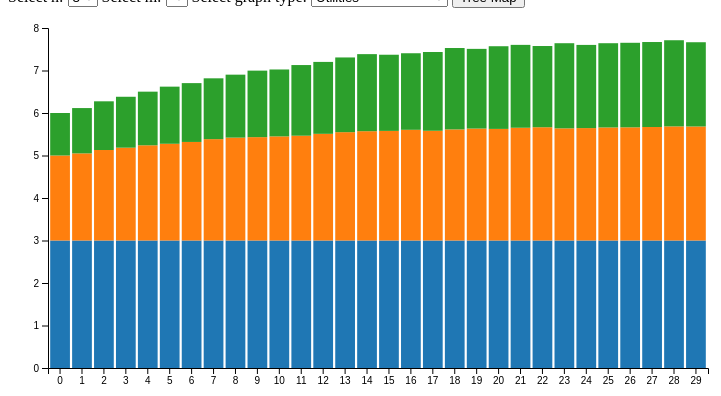
D3 v7 page, settled after 360 driven frames (6 s of simulated time); the page loaded 1 data file(s).



document.getElementById("tree-map-btn").addEventListener("click", function() {
        window.location.href = "treemap.html";
    });


        d3.json('results/all_results.json').then(function(data) {
            let nValues = [...new Set(data.map(d => d.n))];
            let mValues = [...new Set(data.map(d => d.m))];

            d3.select("#n-select")
                .selectAll("option")
                .data(nValues)
                .enter()
                .append("option")
                .text(d => d)
                .attr("value", d => d);

            d3.select("#n-select").on("change", function() {
                let selectedN = +this.value;
                let filteredData = data.filter(d => d.n === selectedN);
                let mValuesFiltered = [...new Set(filteredData.map(d => d.m))];

                let mSelect = d3.select("#m-select");
                mSelect.selectAll("option").remove();
                mSelect.selectAll("option")
                    .data(mValuesFiltered)
                    .enter()
                    .append("option")
                    .text(d => d)
                    .attr("value", d => d);
            });

            d3.select("#m-select").on("change", function() {
                updateChart(+d3.select("#n-select").property("value"), +this.value, d3.select("#type-select").property("value"));
            });

            d3.select("#type-select").on("change", function() {
                updateChart(+d3.select("#n-select").property("value"), +d3.select("#m-select").property("value"), this.value);
            });

            updateChart(nValues[0], mValues[0], "utilities");

            function updateChart(n, m, type) {
                let selectedData = data.filter(d => d.n === n && d.m === m)[0].results;
                d3.select("#chart").selectAll("*").remove();

                let tooltip = d3.select("body").append("div")
                    .attr("class", "tooltip")
                    .style("opacity", 0);

                let processedData = selectedData.map(d => {
                    if (type === "utilities") {
                        return { ...d, values: d.utilities };
                    } else if (type === "normalized") {
                        let totalUtility = d3.sum(d.utilities);
                        return { ...d, values: d.utilities.map(u => u / totalUtility) };
                    } else if (type === "allocation") {
                        return { ...d, values: d.allocation };
                    } else if (type === "object_utilities") {
                        return { ...d, values: d.objects_utilities };
                    }
                });

                let margin = {top: 20, right: 100, bottom: 40, left: 40};
                let width = 800 - margin.left - margin.right;
                let height = 400 - margin.top - margin.bottom;

                let svg = d3.select("#chart").append("svg")
                    .attr("width", width + margin.left + margin.right)
                    .attr("height", height + margin.top + margin.bottom)
                    .append("g")
                    .attr("transform", `translate(${margin.left},${margin.top})`);

                let xScale = d3.scaleBand()
                    .domain(selectedData.map((d, i) => i))
                    .range([0, width])
                    .padding(0.1);


                    // const maxCumulativeValue = d3.max(processedData, d => 
                    //     d3.sum(d.values.flat())
                    // );

                    // yScale.domain([0, maxCumulativeValue]);


                let yScale = d3.scaleLinear()
                    .domain([0, d3.max(processedData, d => {
                        if (type === "object_utilities") {
                            return d3.sum(d.values.map(arr => d3.sum(arr)));
                        }
                        return d3.sum(d.values);
                    })])
                    .nice()
                    .range([height, 0]);

                let colorScale = d3.scaleOrdinal(d3.schemeCategory10);

                if (type === "object_utilities") {
                    console.log(processedData)
                    const barSpacing = 1; // Adjust this value for the size of the white line

svg.selectAll(".bar-group")
    .data(processedData)
    .enter()
    .append("g")
    .attr("class", "bar-group")
    .attr("transform", (d, i) => `translate(${xScale(i)}, 0)`)
    .selectAll("rect")
    .data(d => {
        let cumulativeBase = 0; // Initialize cumulative base for all groups
        return d.values.flatMap((group, j) => {
            return group.map(u => {
                const base = cumulativeBase;
                cumulativeBase += u;
                return { utility: u, color: colorScale(j), base, groupIndex: j };
            });
        });
    })
    .enter()
    .append("rect")
    .attr("x", 0) // All rects are aligned at the same x position
    .attr("y", d => yScale(d.base + d.utility) + barSpacing / 2) // Adjust y position to leave space
    .attr("height", d => (yScale(d.base) - yScale(d.utility + d.base)) - barSpacing) // Adjust height to leave space
    .attr("width", xScale.bandwidth()) // Each rect occupies the full bandwidth of the group
    .attr("fill", d => d.color)
    .on("mouseover", function(event, d) {
        d3.selectAll("rect").style("opacity", 0.3);
        d3.select(this).style("opacity", 1);

        tooltip.transition()
            .duration(200)
            .style("opacity", 0.9);
        tooltip.html(`Utility: ${d.utility}<br>Agent ${d.groupIndex}`)
            .style("left", (event.pageX + 5) + "px")
            .style("top", (event.pageY - 28) + "px");
    })
    .on("mousemove", function(event) {
        tooltip.style("left", (event.pageX + 5) + "px")
            .style("top", (event.pageY - 28) + "px");
    })
    .on("mouseout", function() {
        d3.selectAll("rect").style("opacity", 1);
        tooltip.transition()
            .duration(500)
            .style("opacity", 0);
    });
                } else {
                    svg.selectAll(".bar")
                        .data(processedData)
                        .enter()
                        .append("g")
                        .attr("transform", (d, i) => `translate(${xScale(i)}, 0)`)
                        .selectAll("rect")
                        .data(d => d.values.map((u, j) => ({utility: u, index: j, base: d3.sum(d.values.slice(0, j)), dispersion: d.dispersion, allocation: d.allocation, utilities: d.utilities})))
                        .enter()
                        .append("rect")
                        .attr("x", 0)
                        .attr("y", d => yScale(d.utility + d.base))
                        .attr("height", d => yScale(d.base) - yScale(d.utility + d.base))
                        .attr("width", xScale.bandwidth())
                        .attr("fill", d => colorScale(d.index))
                        .on("mouseover", function(event, d) {
                            d3.selectAll("rect").style("opacity", 0.3);
                            d3.select(this).style("opacity", 1);

                            tooltip.transition()
                                .duration(200)
                                .style("opacity", 0.9);
                            tooltip.html(`Dispersion: ${d.dispersion}<br>Allocation: ${d.allocation}<br>Utilities: ${d.utilities.join(', ')}`)
                                .style("left", (event.pageX + 5) + "px")
                                .style("top", (event.pageY - 28) + "px");
                        })
                        .on("mousemove", function(event) {
                            tooltip.style("left", (event.pageX + 5) + "px")
                                .style("top", (event.pageY - 28) + "px");
                        })
                        .on("mouseout", function() {
                            d3.selectAll("rect").style("opacity", 1);
                            tooltip.transition()
                                .duration(500)
                                .style("opacity", 0);
                        });
                }

                svg.append("g")
                    .attr("class", "x-axis")
                    .attr("transform", `translate(0, ${height})`)
                    .call(d3.axisBottom(xScale));

                svg.append("g")
                    .attr("class", "y-axis")
                    .call(d3.axisLeft(yScale));

                if (type === "normalized") {
                    let maxUtility = processedData.map(d => d3.max(d.utilities));
                    let sumUtility = processedData.map(d => d3.sum(d.utilities));

                    let yScaleMax = d3.scaleLinear()
                        .domain([0, d3.max(maxUtility)])
                        .nice()
                        .range([height, 0]);

                    let yScaleSum = d3.scaleLinear()
                        .domain([0, d3.max(sumUtility)])
                        .nice()
                        .range([height, 0]);

                    let lineMax = d3.line()
                        .x((d, i) => xScale(i) + xScale.bandwidth() / 2)
                        .y(d => yScaleMax(d));

                    let lineSum = d3.line()
                        .x((d, i) => xScale(i) + xScale.bandwidth() / 2)
                        .y(d => yScaleSum(d));

                    // Add max utility line
                    let pathMax = svg.append("path")
                        .datum(maxUtility)
                        .attr("fill", "none")
                        .attr("stroke", "blue")
                        .attr("stroke-width", 2)
                        .attr("d", lineMax)
                        .on("mouseover", function(event, d) {
                            d3.select(this).style("opacity", 1);
                            tooltip.transition()
                                .duration(200)
                                .style("opacity", 0.9);
                            tooltip.html(`Max Utility`)
                                .style("left", (event.pageX + 5) + "px")
                                .style("top", (event.pageY - 28) + "px");
                        })
                        .on("mousemove", function(event) {
                            tooltip.style("left", (event.pageX + 5) + "px")
                                .style("top", (event.pageY - 28) + "px");
                        })
                        .on("mouseout", function() {
                            d3.selectAll("path").style("opacity", 1);
                            tooltip.transition()
                                .duration(500)
                                .style("opacity", 0);
                        });

                    // Add sum utility line
                    let pathSum = svg.append("path")
                        .datum(sumUtility)
                        .attr("fill", "none")
                        .attr("stroke", "red")
                        .attr("stroke-width", 2)
                        .attr("d", lineSum)
                        .on("mouseover", function(event, d) {
                            d3.select(this).style("opacity", 1);
                            tooltip.transition()
                                .duration(200)
                                .style("opacity", 0.9);
                            tooltip.html(`Sum Utility`)
                                .style("left", (event.pageX + 5) + "px")
                                .style("top", (event.pageY - 28) + "px");
                        })
                        .on("mousemove", function(event) {
                            tooltip.style("left", (event.pageX + 5) + "px")
                                .style("top", (event.pageY - 28) + "px");
                        })
                        .on("mouseout", function() {
                            d3.selectAll("path").style("opacity", 1);
                            tooltip.transition()
                                .duration(500)
                                .style("opacity", 0);
                        });

                    // Add right Y axis for max utility
                    svg.append("g")
                        .attr("transform", `translate(${width}, 0)`)
                        .call(d3.axisRight(yScaleMax))
                        .append("text")
                        .attr("text-anchor", "end")
                        .attr("x", -height / 2)
                        .attr("y", margin.right - 20)
                        .attr("transform", "rotate(-90)")
                        .attr("fill", "blue")
                        .text("Max Utility");

                    // Add right Y axis for sum utility
                    svg.append("g")
                        .attr("transform", `translate(${width + 40}, 0)`)
                        .call(d3.axisRight(yScaleSum))
                        .append("text")
                        .attr("text-anchor", "end")
                        .attr("x", -height / 2)
                        .attr("y", margin.right - 60)
                        .attr("transform", "rotate(-90)")
                        .attr("fill", "red")
                        .text("Sum Utility");
                }
            }
        });
    

### data: results/all_results.json
[
 {
  "n": 3,
  "m": 3,
  "results": [
   {
    "dispersion": 0.0,
    "k": 1000,
    "allocation": "[... 3 items]",
    "objects_utilities": "[... 3 items]",
    "social_welfare": 1.0,
    "utilities": "[... 3 items]"
   },
   {
    "dispersion": 0.03448,
    "k": 1000,
    "allocation": "[... 3 items]",
    "objects_utilities": "[... 3 items]",
    "social_welfare": 1.066,
    "utilities": "[... 3 items]"
   },
   {
    "dispersion": 0.06897,
    "k": 1000,
    "allocation": "[... 3 items]",
    "objects_utilities": "[... 3 items]",
    "social_welfare": 1.146,
    "utilities": "[... 3 items]"
   },
   {
    "dispersion": 0.1034,
    "k": 1000,
    "allocation": "[... 3 items]",
    "objects_utilities": "[... 3 items]",
    "social_welfare": 1.198,
    "utilities": "[... 3 items]"
   },
   {
    "dispersion": 0.1379,
    "k": 1000,
    "allocation": "[... 3 items]",
    "objects_utilities": "[... 3 items]",
    "social_welfare": 1.262,
    "utilities": "[... 3 items]"
   },
   {
    "dispersion": 0.1724,
    "k": 1000,
    "allocation": "[... 3 items]",
    "objects_utilities": "[... 3 items]",
    "social_welfare": 1.344,
    "utilities": "[... 3 items]"
   },
   {
    "dispersion": 0.2069,
    "k": 1000,
    "allocation": "[... 3 items]",
    "objects_utilities": "[... 3 items]",
    "social_welfare": 1.384,
    "utilities": "[... 3 items]"
   },
   {
    "dispersion": 0.2414,
    "k": 1000,
    "allocation": "[... 3 items]",
    "objects_utilities": "[... 3 items]",
    "social_welfare": 1.431,
    "utilities": "[... 3 items]"
   },
   "... 22 more items"
  ]
 },
 {
  "n": 3,
  "m": 8,
  "results": [
   {
    "dispersion": 0.0,
    "k": 1000,
    "allocation": "[... 3 items]",
    "objects_utilities": "[... 3 items]",
    "social_welfare": 10.0,
    "utilities": "[... 3 items]"
   },
   {
    "dispersion": 0.03448,
    "k": 1000,
    "allocation": "[... 3 items]",
    "objects_utilities": "[... 3 items]",
    "social_welfare": 10.07,
    "utilities": "[... 3 items]"
   },
   {
    "dispersion": 0.06897,
    "k": 1000,
    "allocation": "[... 3 items]",
    "objects_utilities": "[... 3 items]",
    "social_welfare": 10.16,
    "utilities": "[... 3 items]"
   },
   {
    "dispersion": 0.1034,
    "k": 1000,
    "allocation": "[... 3 items]",
    "objects_utilities": "[... 3 items]",
    "social_welfare": 10.29,
    "utilities": "[... 3 items]"
   },
   {
    "dispersion": 0.1379,
    "k": 1000,
    "allocation": "[... 3 items]",
    "objects_utilities": "[... 3 items]",
    "social_welfare": 10.42,
    "utilities": "[... 3 items]"
   },
   {
    "dispersion": 0.1724,
    "k": 1000,
    "allocation": "[... 3 items]",
    "objects_utilities": "[... 3 items]",
    "social_welfare": 10.56,
    "utilities": "[... 3 items]"
   },
   {
    "dispersion": 0.2069,
    "k": 1000,
    "allocation": "[... 3 items]",
    "objects_utilities": "[... 3 items]",
    "social_welfare": 10.72,
    "utilities": "[... 3 items]"
   },
   {
    "dispersion": 0.2414,
    "k": 1000,
    "allocation": "[... 3 items]",
    "objects_utilities": "[... 3 items]",
    "social_welfare": 10.92,
    "utilities": "[... 3 items]"
   },
   "... 22 more items"
  ]
 },
 {
  "n": 3,
  "m": 13,
  "results": [
   {
    "dispersion": 0.0,
    "k": 1000,
    "allocation": "[... 3 items]",
    "objects_utilities": "[... 3 items]",
    "social_welfare": 27.0,
    "utilities": "[... 3 items]"
   },
   {
    "dispersion": 0.03448,
    "k": 1000,
    "allocation": "[... 3 items]",
    "objects_utilities": "[... 3 items]",
    "social_welfare": 27.08,
    "utilities": "[... 3 items]"
   },
   {
    "dispersion": 0.06897,
    "k": 1000,
    "allocation": "[... 3 items]",
    "objects_utilities": "[... 3 items]",
    "social_welfare": 27.16,
    "utilities": "[... 3 items]"
   },
   {
    "dispersion": 0.1034,
    "k": 1000,
    "allocation": "[... 3 items]",
    "objects_utilities": "[... 3 items]",
    "social_welfare": 27.27,
    "utilities": "[... 3 items]"
   },
   {
    "dispersion": 0.1379,
    "k": 1000,
    "allocation": "[... 3 items]",
    "objects_utilities": "[... 3 items]",
    "social_welfare": 27.41,
    "utilities": "[... 3 items]"
   },
   {
    "dispersion": 0.1724,
    "k": 1000,
    "allocation": "[... 3 items]",
    "objects_utilities": "[... 3 items]",
    "social_welfare": 27.54,
    "utilities": "[... 3 items]"
   },
   {
    "dispersion": 0.2069,
    "k": 1000,
    "allocation": "[... 3 items]",
    "objects_utilities": "[... 3 items]",
    "social_welfare": 27.75,
    "utilities": "[... 3 items]"
   },
   {
    "dispersion": 0.2414,
    "k": 1000,
    "allocation": "[... 3 items]",
    "objects_utilities": "[... 3 items]",
    "social_welfare": 27.88,
    "utilities": "[... 3 items]"
   },
   "... 22 more items"
  ]
 },
 {
  "n": 3,
  "m": 18,
  "results": [
   {
    "dispersion": 0.0,
    "k": 1000,
    "allocation": "[... 3 items]",
    "objects_utilities": "[... 3 items]",
    "social_welfare": 51.0,
    "utilities": "[... 3 items]"
   },
   {
    "dispersion": 0.03448,
    "k": 1000,
    "allocation": "[... 3 items]",
    "objects_utilities": "[... 3 items]",
    "social_welfare": 51.0,
    "utilities": "[... 3 items]"
   },
   {
    "dispersion": 0.06897,
    "k": 1000,
    "allocation": "[... 3 items]",
    "objects_utilities": "[... 3 items]",
    "social_welfare": 51.0,
    "utilities": "[... 3 items]"
   },
   {
    "dispersion": 0.1034,
    "k": 1000,
    "allocation": "[... 3 items]",
    "objects_utilities": "[... 3 items]",
    "social_welfare": 51.0,
    "utilities": "[... 3 items]"
   },
   {
    "dispersion": 0.1379,
    "k": 1000,
    "allocation": "[... 3 items]",
    "objects_utilities": "[... 3 items]",
    "social_welfare": 51.0,
    "utilities": "[... 3 items]"
   },
   {
    "dispersion": 0.1724,
    "k": 1000,
    "allocation": "[... 3 items]",
    "objects_utilities": "[... 3 items]",
    "social_welfare": 51.0,
    "utilities": "[... 3 items]"
   },
   {
    "dispersion": 0.2069,
    "k": 1000,
    "allocation": "[... 3 items]",
    "objects_utilities": "[... 3 items]",
    "social_welfare": 51.0,
… [head cut at 6 KiB]